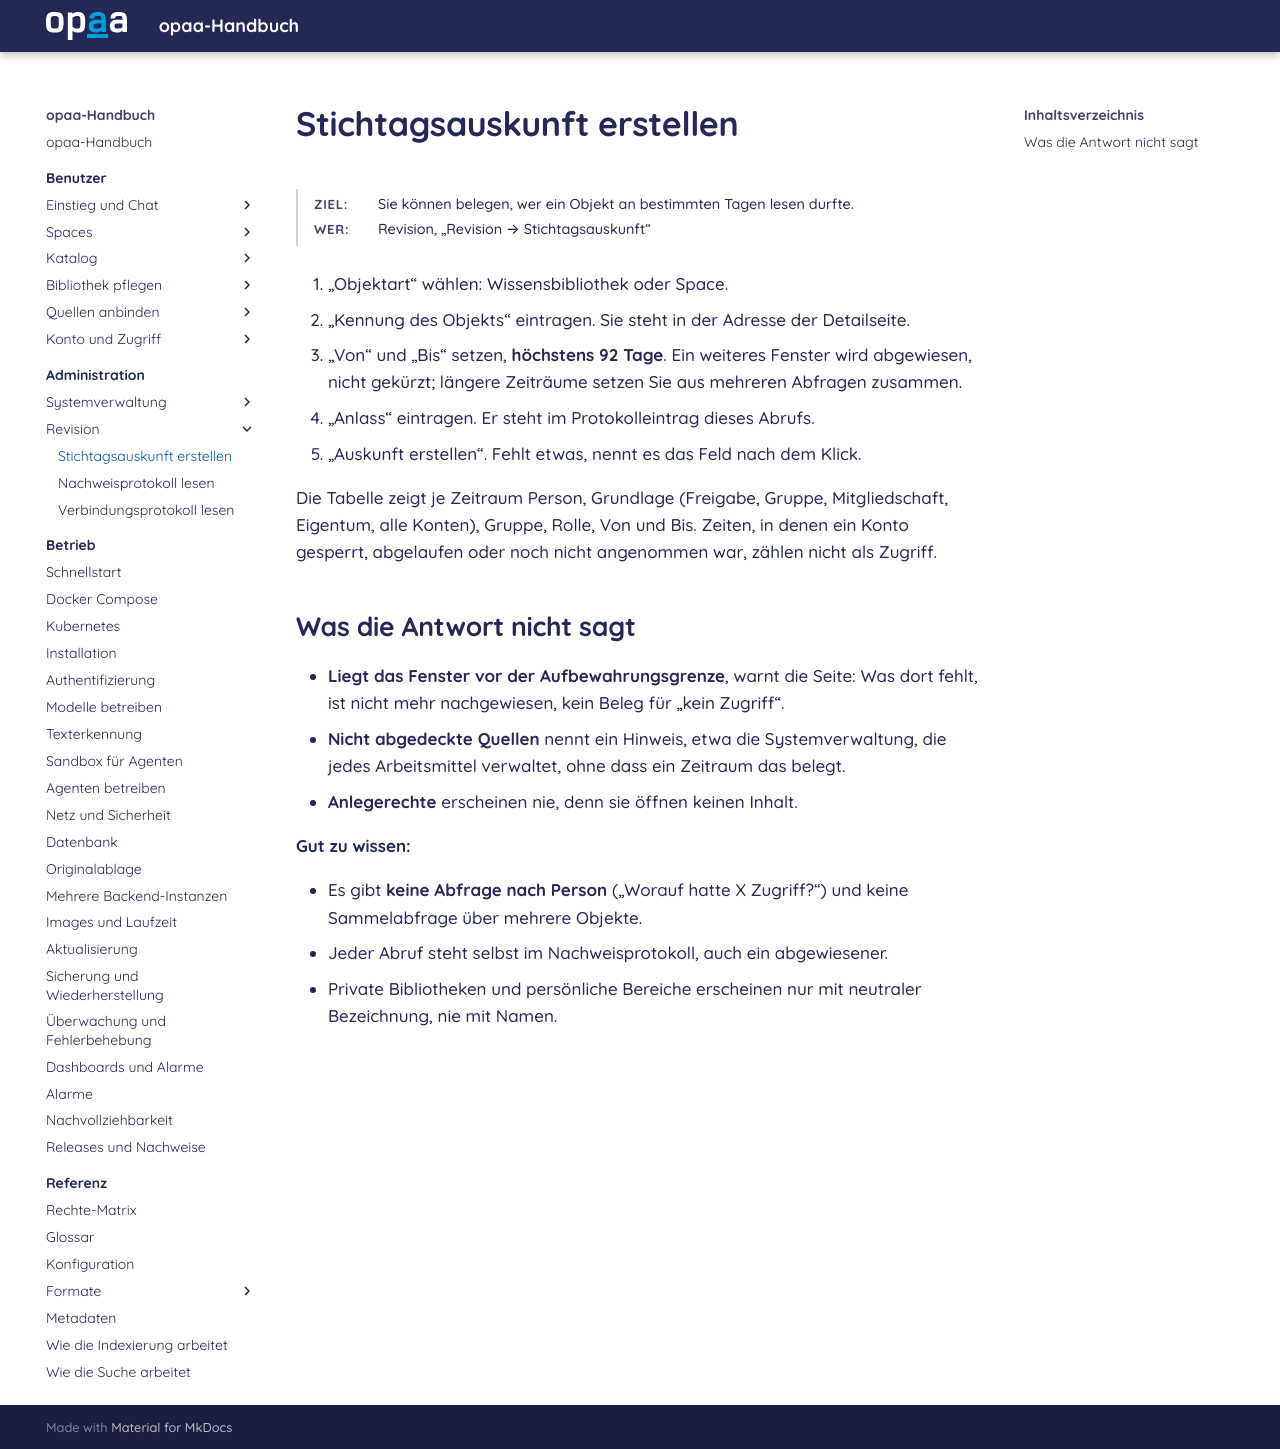

repository: criew/opaa · page: handbuch/administration/stichtagsauskunft.html · generator: mkdocs

# Stichtagsauskunft erstellen

**Ziel:** Sie können belegen, wer ein Objekt an bestimmten Tagen lesen durfte.
{: .kopf }

**Wer:** Revision, „Revision → Stichtagsauskunft“
{: .kopf }

1. „Objektart“ wählen: Wissensbibliothek oder Space.
2. „Kennung des Objekts“ eintragen. Sie steht in der Adresse der Detailseite.
3. „Von“ und „Bis“ setzen, **höchstens 92 Tage**. Ein weiteres Fenster wird abgewiesen, nicht
   gekürzt; längere Zeiträume setzen Sie aus mehreren Abfragen zusammen.
4. „Anlass“ eintragen. Er steht im Protokolleintrag dieses Abrufs.
5. „Auskunft erstellen“. Fehlt etwas, nennt es das Feld nach dem Klick.

Die Tabelle zeigt je Zeitraum Person, Grundlage (Freigabe, Gruppe, Mitgliedschaft, Eigentum, alle
Konten), Gruppe, Rolle, Von und Bis. Zeiten, in denen ein Konto gesperrt, abgelaufen oder noch nicht
angenommen war, zählen nicht als Zugriff.

## Was die Antwort nicht sagt

- **Liegt das Fenster vor der Aufbewahrungsgrenze**, warnt die Seite: Was dort fehlt, ist nicht mehr
  nachgewiesen, kein Beleg für „kein Zugriff“.
- **Nicht abgedeckte Quellen** nennt ein Hinweis, etwa die Systemverwaltung, die jedes Arbeitsmittel
  verwaltet, ohne dass ein Zeitraum das belegt.
- **Anlegerechte** erscheinen nie, denn sie öffnen keinen Inhalt.

**Gut zu wissen:**

- Es gibt **keine Abfrage nach Person** („Worauf hatte X Zugriff?“) und keine Sammelabfrage über
  mehrere Objekte.
- Jeder Abruf steht selbst im Nachweisprotokoll, auch ein abgewiesener.
- Private Bibliotheken und persönliche Bereiche erscheinen nur mit neutraler Bezeichnung, nie mit
  Namen.
